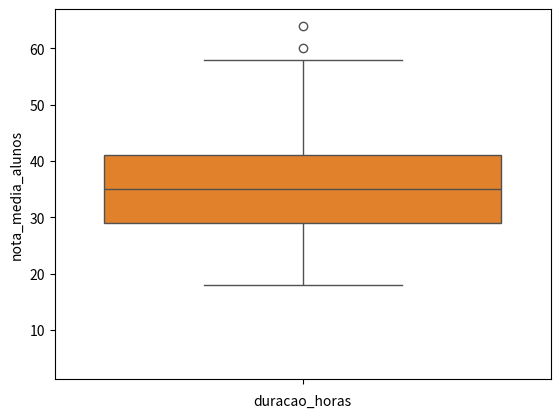
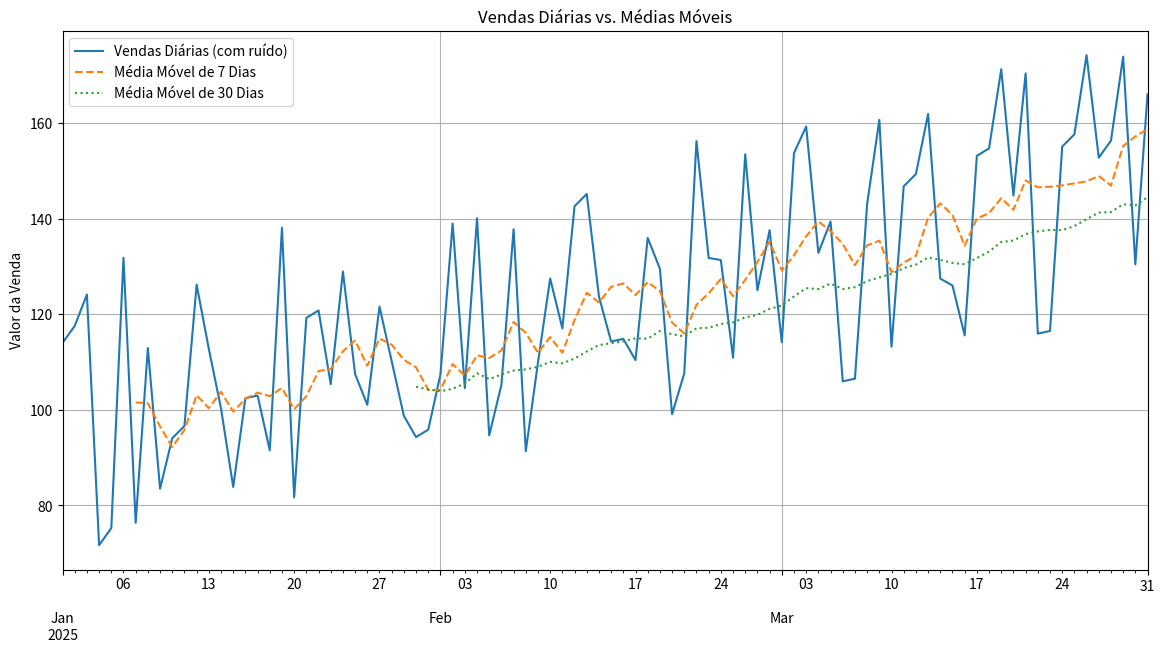

These charts were generated, in order, by the following Python code:
# -*- coding: utf-8 -*-
"""leandro_takaesu_superprof.ipynb

Automatically generated by Colab.

Original file is located at
    https://colab.research.google.com/drive/19KQjXsQetnDihUB6qb-hm4jj19IDyg8C
"""

import pandas as pd
import seaborn as sns
import matplotlib.pyplot as plt

dados_cursos = {
    'curso_id': [1, 2, 3, 4, 5, 6, 7, 8, 9, 10],
    'categoria': ['Programação', 'Design', 'Marketing', 'Programação', 'Design', 'Marketing', 'Programação', 'Design', 'Marketing', 'Programação'],
    'duracao_horas': [40, 30, 25, 60, 35, 20, 80, 28, 22, 55],
    'nota_media_alunos': [4.8, 4.5, 4.2, 4.9, 4.7, 4.3, 4.8, 4.6, 4.1, 4.7],
    'numero_alunos': [1200, 800, 1500, 900, 750, 1800, 1100, 650, 1600, 1300]
}
df_cursos = pd.DataFrame(dados_cursos)
print(df_cursos)

"""No papel de gerente:Será que existe mesmo uma relação entre a duração de um curso e a nota média que ele recebe?"

No papel de analista:  
Escolhas

Do exame: (Boxplot, Histplot, Scatterplot, Heatmap) ? **Scatterplot**
Realização do exame: Escrever o codigo
Apresentação do diagnostico:
"""

df_cursos.plot(kind='scatter', x='duracao_horas', y='nota_media_alunos')
# plt.show()

sns.scatterplot(data=df_cursos, x='duracao_horas', y='nota_media_alunos')
# plt.show()

"""Adicionar uma linha de tendência para ver a relação mais claramente

"""

sns.regplot(x='duracao_horas', y='nota_media_alunos', data=df_cursos, color='red', scatter=False)
# plt.show()

import pandas as pd
import seaborn as sns
import matplotlib.pyplot as plt
import numpy as np

# Gerando dados de idade simulados para 500 clientes
np.random.seed(123) # Para garantir que os dados sejam sempre os mesmos
idades_clientes = np.random.normal(loc=35, scale=10, size=500).astype(int)

idades_clientes = idades_clientes[(idades_clientes >= 18) & (idades_clientes <= 70)]

df_clientes = pd.DataFrame({'idade': idades_clientes})
print(df_clientes)

"""Qual é o perfil de idade dos nossos clientes? Onde devemos concentrar nosso foco?"

No papel de analista:
Escolhas

Do exame: (Boxplot, Histplot, Scatterplot, Heatmap) ?  Realização do exame: Escrever o codigo Apresentação do diagnostico:
"""

import pandas as pd
import seaborn as sns
import matplotlib.pyplot as plt
import numpy as np

sns.boxplot(data=df_clientes, y='idade')

"""Ele mostra
mediana
a faixa de idade dos 50% centrais (28 e 42 anos)
outliers: idades discrepantes

Ele não mostra
A forma de distribuição que são os picos, ou seja, ele mostra a faixa de idade 30-40 anos , mas não diz onde está a maior concentração.

Bimodalidade: Dois grupos principais de clientes (um de 20 anos e outro de 50), o histograma mostraria dois picos claros. O boxplot esconderia completamente essa informação, mostrando apenas uma caixa larga no meio.

Analogia

"Onde está a maior concentração de clientes? Qual o perfil e o pico de idade?"

O Histograma (Eletrocardiograma): mostra ritmo e picos de frequencia
O Boxplot (Medidor de Pressão): resumo estatistico (pressao sistolica media 120 e diastolica 80), não mostra o ritmo cardiaco.

Queremos comparar a distribuição de idade dos clientes que compram 'Eletrônicos' vs. os que compram 'Roupas'. Qual grupo é mais jovem?

Faça o histograma
e o projeto que esta no github

Funções de Janela (Window Functions).

Considerando uma longa série de dados diários, como as vendas de uma loja. Em casos que ocorre muita variação (ruídos).
Objetivo: Conseguir visualizar a tendência real, ignorando as flutuações diárias.

A ideia é calcular uma métrica (como a média) em uma "janela" de dados que desliza sobre sua série de dados. A mais comum é a Média Móvel

 O metodo .rolling() -> cria uma janela deslizante para possibilitar a  agregação.

 Parametro: window -> tamanho da janela.
 Ex.: window=7, janela de 7 periodos.

 Uso: .mean(), .sum(), std().
"""

# # Create a sample time series dataset
# data = {'vendas': [10, 12, 15, 11, 13, 16, 14, 18, 17, 20, 19, 22, 21, 25, 24, 28, 27, 30, 29, 33]}
# df_vendas = pd.DataFrame(data)

# # Calculate a 3-period moving average
# df_vendas['media_movel_3'] = df_vendas['vendas'].rolling(window=3).mean()

# # Calculate a 5-period moving average
# df_vendas['media_movel_5'] = df_vendas['vendas'].rolling(window=5).mean()

# print(df_vendas)

import pandas as pd
import numpy as np
import matplotlib.pyplot as plt

np.random.seed(0) # Para garantir que os dados sejam sempre os mesmos
datas = pd.date_range(start='2025-01-01', periods=90, freq='D')
vendas_base = np.linspace(100, 150, 90) # Uma tendência de crescimento suave
ruido = np.random.randint(-30, 30, 90)
vendas_diarias = vendas_base + ruido

df_vendas = pd.DataFrame({'Vendas': vendas_diarias}, index=datas)
print(df_vendas)

df_vendas['Media_Movel_7D'] = df_vendas['Vendas'].rolling(window=7).mean()
df_vendas['Media_Movel_30D'] = df_vendas['Vendas'].rolling(window=30).mean()

print("DataFrame com as médias móveis (primeiras 10 linhas):")
print(df_vendas.head(10))

# df_vendas.plot(y=['Vendas', 'Media_Movel_7D', 'Media_Movel_30D'])

df_vendas.plot(
    figsize=(14, 7),
    title='Vendas Diárias vs. Médias Móveis',
    style=['-', '--', ':'] # Estilos de linha diferentes para cada coluna
)

plt.legend(['Vendas Diárias (com ruído)', 'Média Móvel de 7 Dias', 'Média Móvel de 30 Dias'])
plt.ylabel('Valor da Venda')
plt.grid(True)
plt.show()
# plt.show()